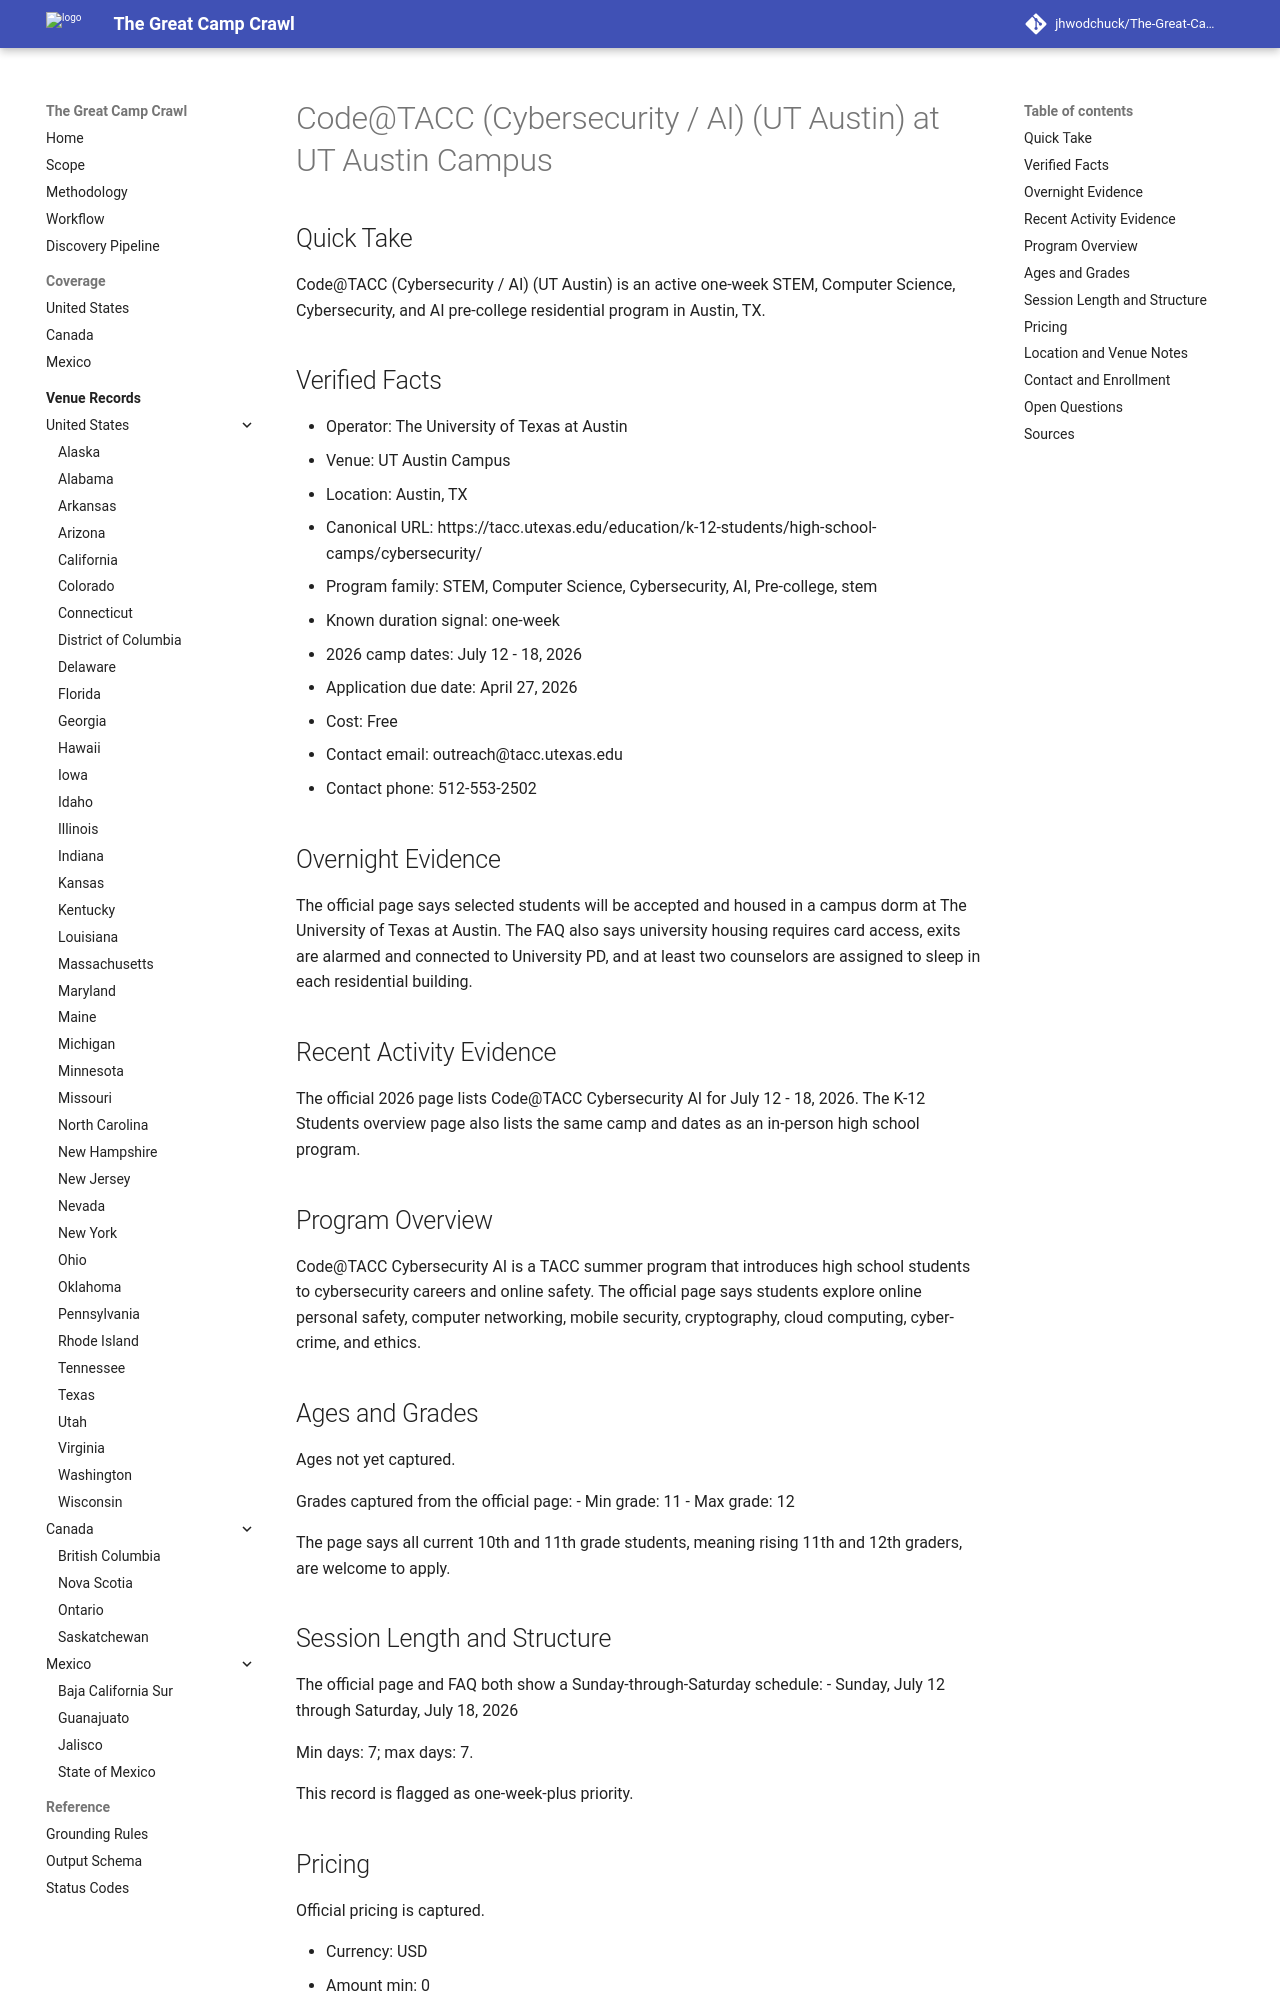

repository: jhwodchuck/The-Great-Camp-Crawl · page: camps/us/tx/code-tacc-cybersecurity-ai-ut-austin--us-tx-austin-ut-austin-campus--cand-us-tx-austin-code-tacc-cybersecurity-ai-ut-austin-ut-austin-campus/index.html · generator: mkdocs

---
record_id: cand-us-tx-austin-code-tacc-cybersecurity-ai-ut-austin-ut-austin-campus
camp_id: code-tacc-cybersecurity-ai-ut-austin
venue_id: us-tx-austin-ut-austin-campus
name: Code@TACC (Cybersecurity / AI) (UT Austin)
display_name: Code@TACC (Cybersecurity / AI) (UT Austin) at UT Austin Campus
country: US
country_name: United States
region: TX
region_name: Texas
city: Austin
venue_name: UT Austin Campus
program_family:
- STEM
- Computer Science
- Cybersecurity
- AI
- Pre-college
- stem
camp_types:
- residential
- overnight
priority_flags:
  college_precollege: true
  one_week_plus: true
languages_found:
- English
source_language_primary: English
activity_status: active
activity_evidence_window_months: 24
duration:
  min_days: 7
  max_days: 7
pricing:
  currency: USD
  amount_min: 0
  amount_max: 0
  boarding_included: true
ages:
  min: null
  max: null
grades:
  min: 11
  max: 12
operator:
  name: The University of Texas at Austin
  type: university
website:
  canonical_url: https://tacc.utexas.edu/education/k-12-students/high-school-camps/cybersecurity/
  admissions_url: https://apps.ideal-logic.com/utexasparticipant?key=BWKT-5P785_K9KH-5PTF_4e0187554af9
  session_dates_url: https://tacc.utexas.edu/education/k-12-students/high-school-camps/cybersecurity/
  pricing_url: https://tacc.utexas.edu/education/k-12-students/high-school-camps/cybersecurity/
contact:
  email: outreach@tacc.utexas.edu
  phone: 512-553-2502
location:
  address: null
  postal_code: null
  latitude: null
  longitude: null
verification:
  overnight_confirmed: true
  active_past_2_years_confirmed: true
  confidence: high
  last_verified: '2026-04-17'
evidence:
  overnight_source_url: https://tacc.utexas.edu/education/k-12-students/high-school-camps/cybersecurity/
  recent_activity_source_url: https://tacc.utexas.edu/education/k-12-students/high-school-camps/cybersecurity/
  duration_source_url: https://tacc.utexas.edu/education/k-12-students/high-school-camps/cybersecurity/
  pricing_source_url: https://tacc.utexas.edu/education/k-12-students/high-school-camps/cybersecurity/
tags:
- us
- tx
- austin
- stem
- computer-science
- cybersecurity
- ai
- pre-college
- residential
- overnight
draft_status: draft
---

# Code@TACC (Cybersecurity / AI) (UT Austin) at UT Austin Campus

## Quick Take
Code@TACC (Cybersecurity / AI) (UT Austin) is an active one-week STEM, Computer Science, Cybersecurity, and AI pre-college residential program in Austin, TX.

## Verified Facts
- Operator: The University of Texas at Austin
- Venue: UT Austin Campus
- Location: Austin, TX
- Canonical URL: https://tacc.utexas.edu/education/k-12-students/high-school-camps/cybersecurity/
- Program family: STEM, Computer Science, Cybersecurity, AI, Pre-college, stem
- Known duration signal: one-week
- 2026 camp dates: July 12 - 18, 2026
- Application due date: April 27, 2026
- Cost: Free
- Contact email: outreach@tacc.utexas.edu
- Contact phone: 512-553-2502

## Overnight Evidence
The official page says selected students will be accepted and housed in a campus dorm at The University of Texas at Austin. The FAQ also says university housing requires card access, exits are alarmed and connected to University PD, and at least two counselors are assigned to sleep in each residential building.

## Recent Activity Evidence
The official 2026 page lists Code@TACC Cybersecurity AI for July 12 - 18, 2026. The K-12 Students overview page also lists the same camp and dates as an in-person high school program.
